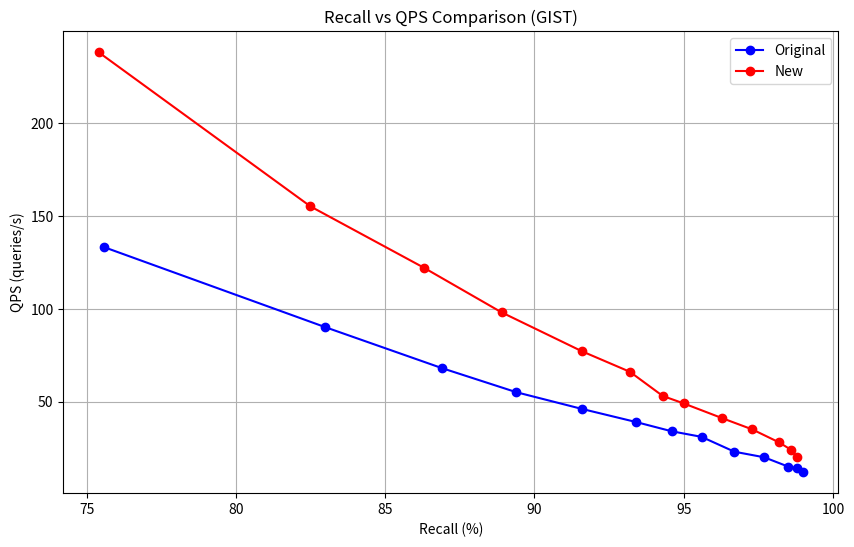
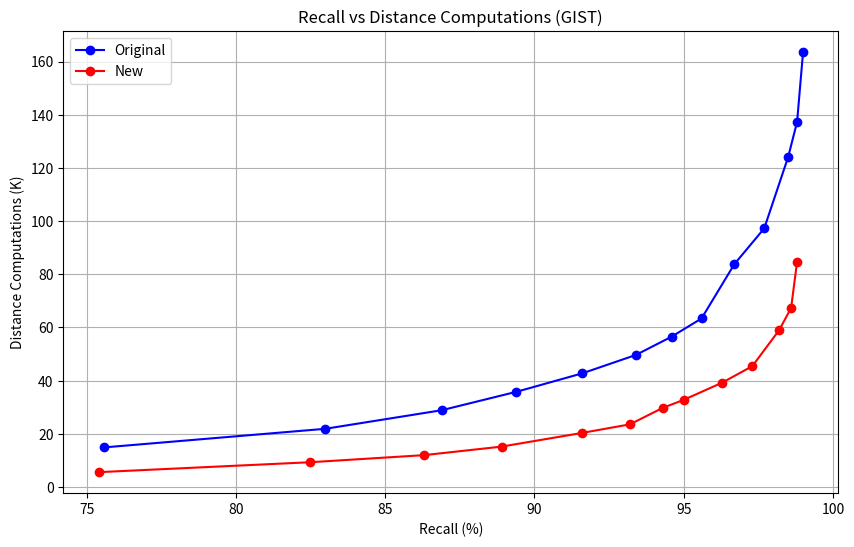
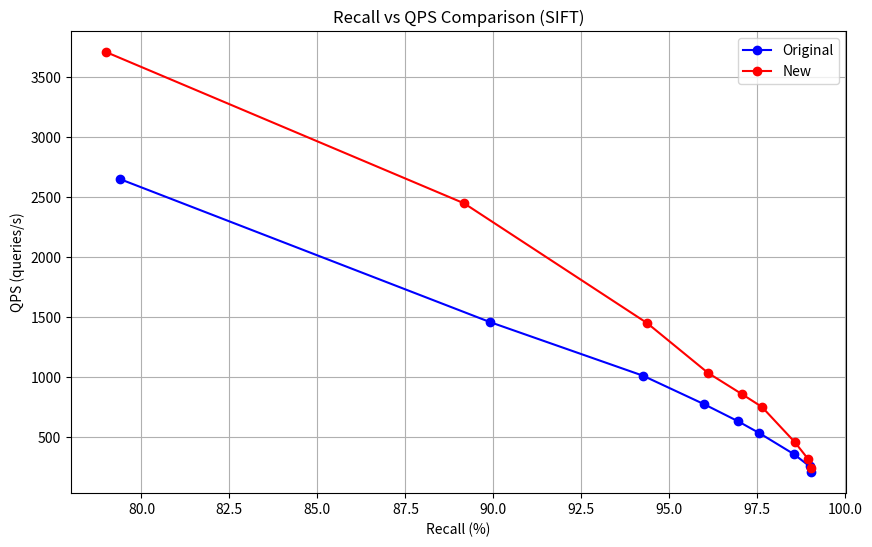
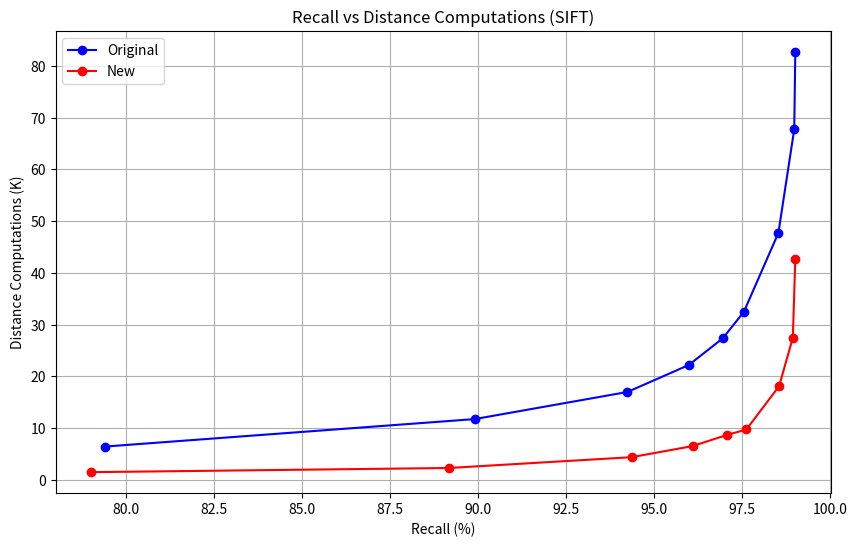

Write the Python code that produced these figures, in order.
import matplotlib.pyplot as plt
import numpy as np

# GIST dataset
recall1_gist = [75.6, 83.0, 86.9, 89.4, 91.6, 93.4, 94.6, 95.6, 96.7, 97.7, 98.5, 98.8, 99.0]
qps1_gist = [133, 90, 68, 55, 46, 39, 34, 31, 23, 20, 15, 14, 12]
dco1_gist = [14890, 21881, 28872, 35799, 42717, 49649, 56546, 63380, 83819, 97272, 124059, 137297, 163545]

recall2_gist = [75.4, 82.5, 86.3, 88.9, 91.6, 93.2, 94.3, 95.0, 96.3, 97.3, 98.2, 98.6, 98.8]
qps2_gist = [238, 155, 122, 98, 77, 66, 53, 49, 41, 35, 28, 24, 20]
dco2_gist = [5567, 9307, 11965, 15174, 20329, 23550, 29743, 32754, 39284, 45425, 58991, 67338, 84663]

# SIFT dataset
recall1_sift = [79.4, 89.91, 94.25, 95.99, 96.96, 97.56, 98.54, 98.99, 99.02]
qps1_sift = [2646, 1455, 1009, 771, 628, 530, 355, 253, 205]
dco1_sift = [6464, 11773, 17010, 22208, 27376, 32510, 47744, 67761, 82649]

recall2_sift = [79.0, 89.17, 94.37, 96.1, 97.07, 97.63, 98.56, 98.95, 99.02]
qps2_sift = [3705, 2445, 1447, 1032, 854, 749, 457, 312, 242]
dco2_sift = [1521, 2324, 4413, 6557, 8694, 9765, 18134, 27496, 42686]

# Plot for GIST dataset
plt.figure(figsize=(10, 6))
plt.plot(recall1_gist, qps1_gist, 'b-o', label='Original')
plt.plot(recall2_gist, qps2_gist, 'r-o', label='New')
plt.xlabel('Recall (%)')
plt.ylabel('QPS (queries/s)')
plt.title('Recall vs QPS Comparison (GIST)')
plt.grid(True)
plt.legend()
plt.savefig('recall_vs_qps_gist_top1.png', dpi=400)
plt.close()

plt.figure(figsize=(10, 6))
plt.plot(recall1_gist, [d/1000 for d in dco1_gist], 'b-o', label='Original')
plt.plot(recall2_gist, [d/1000 for d in dco2_gist], 'r-o', label='New')
plt.xlabel('Recall (%)')
plt.ylabel('Distance Computations (K)')
plt.title('Recall vs Distance Computations (GIST)')
plt.grid(True)
plt.legend()
plt.savefig('recall_vs_dco_gist_top1.png', dpi=400)
plt.close()

# Plot for SIFT dataset
plt.figure(figsize=(10, 6))
plt.plot(recall1_sift, qps1_sift, 'b-o', label='Original')
plt.plot(recall2_sift, qps2_sift, 'r-o', label='New')
plt.xlabel('Recall (%)')
plt.ylabel('QPS (queries/s)')
plt.title('Recall vs QPS Comparison (SIFT)')
plt.grid(True)
plt.legend()
plt.savefig('recall_vs_qps_sift_top1.png', dpi=400)
plt.close()

plt.figure(figsize=(10, 6))
plt.plot(recall1_sift, [d/1000 for d in dco1_sift], 'b-o', label='Original')
plt.plot(recall2_sift, [d/1000 for d in dco2_sift], 'r-o', label='New')
plt.xlabel('Recall (%)')
plt.ylabel('Distance Computations (K)')
plt.title('Recall vs Distance Computations (SIFT)')
plt.grid(True)
plt.legend()
plt.savefig('recall_vs_dco_sift_top1.png', dpi=400)
plt.close()
